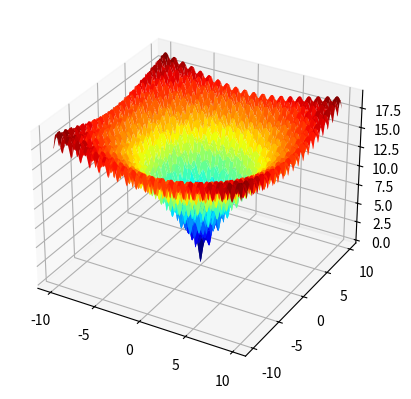

Write the Python code that produced this figure.
# ackley multimodal function
from numpy import arange
from numpy import exp
from numpy import sqrt
from numpy import cos
from numpy import e
from numpy import pi
from numpy import meshgrid
from matplotlib import pyplot
from mpl_toolkits.mplot3d import Axes3D

# objective function
def objective(x, y):
	return -20.0 * exp(-0.2 * sqrt(0.5 * (x**2 + y**2))) - exp(0.5 * (cos(2 * pi * x) + cos(2 * pi * y))) + e + 20

# define range for input
r_min, r_max = -10.0, 10.0
# sample input range uniformly at 0.1 increments
xaxis = arange(r_min, r_max, 0.1)
yaxis = arange(r_min, r_max, 0.1)
# create a mesh from the axis
x, y = meshgrid(xaxis, yaxis)
# compute targets
results = objective(x, y)
# create a surface plot with the jet color scheme
figure = pyplot.figure()
axis = figure.add_subplot(projection='3d')
axis.plot_surface(x, y, results, cmap='jet')
# show the plot
pyplot.show()

# evolution strategy (mu, lambda) of the ackley objective function
from numpy import asarray
from numpy import exp
from numpy import sqrt
from numpy import cos
from numpy import e
from numpy import pi
from numpy import argsort
from numpy.random import randn
from numpy.random import rand
from numpy.random import seed

# objective function
def objective(v):
  x, y = v
  return -20.0 * exp(-0.2 * sqrt(0.5 * (x**2 + y**2))) - exp(0.5 * (cos(2 * pi * x) + cos(2 * pi * y))) + e + 20

# check if a point is within the bounds of the search
def in_bounds(point, bounds):
  # enumerate all dimensions of the point
  for d in range(len(bounds)):
    # check if out of bounds for this dimension
    if point[d] < bounds[d, 0] or point[d] > bounds[d, 1]:
      return False
  return True

# evolution strategy (mu, lambda) algorithm
def es_comma(objective, bounds, n_iter, step_size, mu, lam):
  best, best_eval = None, 1e+10
  # calculate the number of children per parent
  n_children = int(lam / mu)
  # initial population
  population = list()
  for _ in range(lam):
    candidate = None
    while candidate is None or not in_bounds(candidate, bounds):
      candidate = bounds[:, 0] + rand(len(bounds)) * (bounds[:, 1] - bounds[:, 0])
    population.append(candidate)
  # perform the search
  for epoch in range(n_iter):
    # evaluate fitness for the population
    scores = [objective(c) for c in population]
    # rank scores in ascending order
    ranks = argsort(argsort(scores))
    # select the indexes for the top mu ranked solutions
    selected = [i for i,_ in enumerate(ranks) if ranks[i] < mu]
    # create children from parents
    children = list()
    for i in selected:
      # check if this parent is the best solution ever seen
      if scores[i] < best_eval:
        best, best_eval = population[i], scores[i]
        print('%d, Best: f(%s) = %.5f' % (epoch, best, best_eval))
      # create children for parent
      for _ in range(n_children):
        child = None
        while child is None or not in_bounds(child, bounds):
          child = population[i] + randn(len(bounds)) * step_size
        children.append(child)
    # replace population with children
    population = children
  return [best, best_eval]


# seed the pseudorandom number generator
seed(1)
# define range for input
bounds = asarray([[-15.0, 15.0], [-15.0, 15.0]])
# define the total iterations
n_iter = 5000
# define the maximum step size
step_size = 0.15
# number of parents selected
mu = 20
# the number of children generated by parents
lam = 100
# perform the evolution strategy (mu, lambda) search
best, score = es_comma(objective, bounds, n_iter, step_size, mu, lam)
print('Done!')
print('f(%s) = %f' % (best, score))

# evolution strategy (mu + lambda) of the ackley objective function
from numpy import asarray
from numpy import exp
from numpy import sqrt
from numpy import cos
from numpy import e
from numpy import pi
from numpy import argsort
from numpy.random import randn
from numpy.random import rand
from numpy.random import seed

# objective function
def objective(v):
  x, y = v
  return -20.0 * exp(-0.2 * sqrt(0.5 * (x**2 + y**2))) - exp(0.5 * (cos(2 * pi * x) + cos(2 * pi * y))) + e + 20

# check if a point is within the bounds of the search
def in_bounds(point, bounds):
  # enumerate all dimensions of the point
  for d in range(len(bounds)):
    # check if out of bounds for this dimension
    if point[d] < bounds[d, 0] or point[d] > bounds[d, 1]:
      return False
  return True

# evolution strategy (mu + lambda) algorithm
def es_plus(objective, bounds, n_iter, step_size, mu, lam):
  best, best_eval = None, 1e+10
  # calculate the number of children per parent
  n_children = int(lam / mu)
  # initial population
  population = list()
  for _ in range(lam):
    candidate = None
    while candidate is None or not in_bounds(candidate, bounds):
      candidate = bounds[:, 0] + rand(len(bounds)) * (bounds[:, 1] - bounds[:, 0])
    population.append(candidate)
  # perform the search
  for epoch in range(n_iter):
    # evaluate fitness for the population
    scores = [objective(c) for c in population]
    # rank scores in ascending order
    ranks = argsort(argsort(scores))
    # select the indexes for the top mu ranked solutions
    selected = [i for i,_ in enumerate(ranks) if ranks[i] < mu]
    # create children from parents
    children = list()
    for i in selected:
      # check if this parent is the best solution ever seen
      if scores[i] < best_eval:
        best, best_eval = population[i], scores[i]
        print('%d, Best: f(%s) = %.5f' % (epoch, best, best_eval))
      # keep the parent
      children.append(population[i])
      # create children for parent
      for _ in range(n_children):
        child = None
        while child is None or not in_bounds(child, bounds):
          child = population[i] + randn(len(bounds)) * step_size
        children.append(child)
    # replace population with children
    population = children
  return [best, best_eval]

# seed the pseudorandom number generator
seed(1)
# define range for input
bounds = asarray([[-15.0, 15.0], [-15.0, 15.0]])
# define the total iterations
n_iter = 5000
# define the maximum step size
step_size = 0.15
# number of parents selected
mu = 20
# the number of children generated by parents
lam = 100
# perform the evolution strategy (mu + lambda) search
best, score = es_plus(objective, bounds, n_iter, step_size, mu, lam)
print('Done!')
print('f(%s) = %f' % (best, score))
